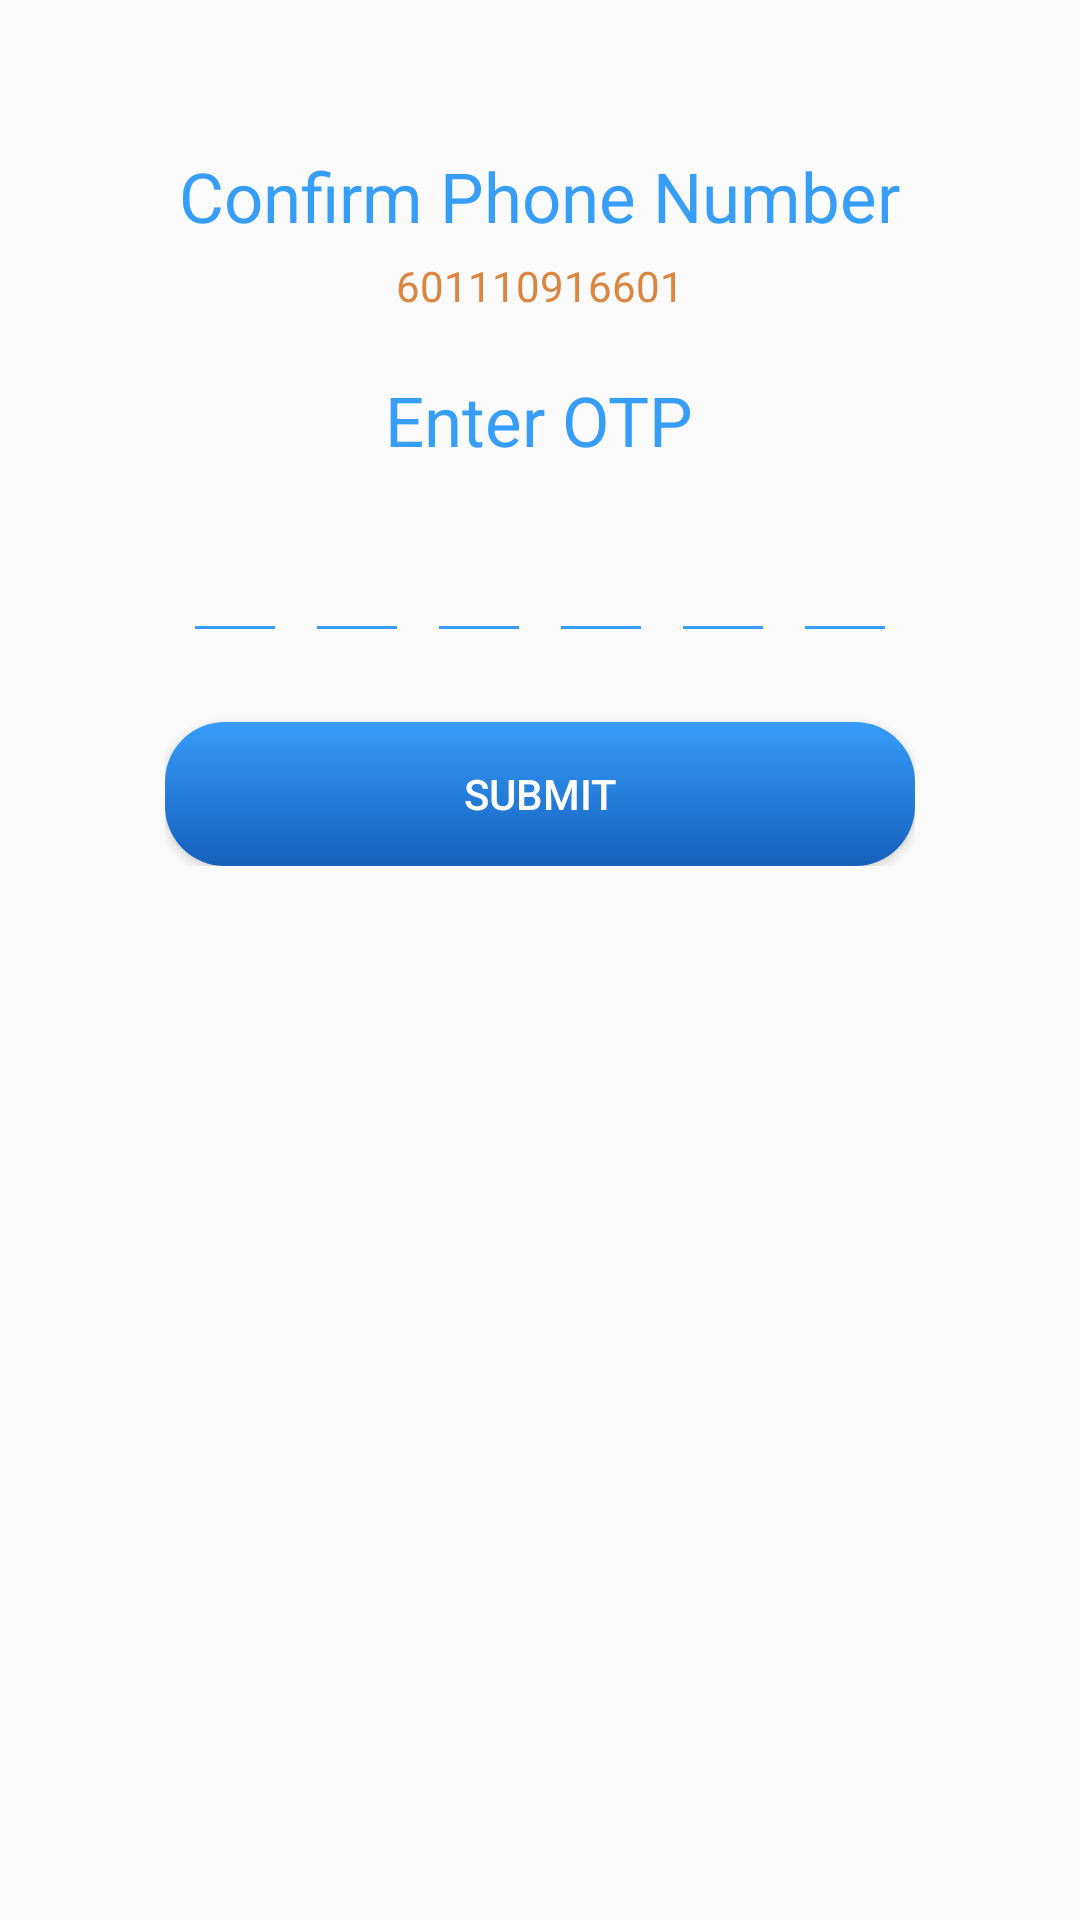

Write the Android layout XML for this screen, with the resource values it uses.
<!-- AndroidManifest.xml: application theme AppTheme -->
<!-- res/layout/activity_confirm_number.xml -->
<?xml version="1.0" encoding="utf-8"?>
<RelativeLayout xmlns:android="http://schemas.android.com/apk/res/android"
    xmlns:app="http://schemas.android.com/apk/res-auto"
    xmlns:tools="http://schemas.android.com/tools"
    android:layout_width="match_parent"
    android:layout_height="match_parent"
    android:gravity="center_horizontal"
    tools:context=".ConfirmNumberActivity">

    <LinearLayout
        android:orientation="vertical"
        android:layout_marginTop="50dp"
        android:gravity="center_horizontal"
        android:layout_width="wrap_content"
        android:layout_height="wrap_content">
        <TextView
            android:text="@string/confmnotxt"
            android:textSize="23sp"
            android:textColor="@color/blue"
            android:layout_width="wrap_content"
            android:layout_height="wrap_content"/>
        <TextView
            android:id="@+id/txtMobileId"
            android:text="601110916601"
            android:layout_marginTop="5dp"
            android:textColor="@color/orange"
            android:layout_width="wrap_content"
            android:layout_height="wrap_content"/>
        
        <TextView
            android:text="@string/enterotptxt"
            android:textColor="@color/blue"
            android:textSize="23sp"
            android:layout_marginTop="20dp"
            android:layout_width="wrap_content"
            android:layout_height="wrap_content"/>
        <LinearLayout
            android:layout_marginTop="10dp"
            android:padding="3dp"
            android:orientation="horizontal"
            android:layout_width="match_parent"
            android:layout_height="wrap_content">
            <EditText
                android:id="@+id/etOpt1Id"
                android:layout_marginTop="8dp"
                android:gravity="center"
                android:maxLength="1"
                android:inputType="number"
                android:layout_marginHorizontal="3dp"
                android:backgroundTint="@color/blue"
                android:layout_width="0dp"
                android:layout_weight="1"
                android:layout_height="wrap_content"/>
            <EditText
                android:id="@+id/etOpt2Id"
                android:gravity="center"
                android:maxLength="1"
                android:inputType="number"
                android:layout_marginTop="8dp"
                android:backgroundTint="@color/blue"
                android:layout_marginHorizontal="3dp"
                android:layout_weight="1"
                android:layout_width="0dp"
                android:layout_height="wrap_content"/>
            <EditText
                android:id="@+id/etOpt3Id"
                android:layout_marginTop="8dp"
                android:gravity="center"
                android:maxLength="1"
                android:inputType="number"
                android:backgroundTint="@color/blue"
                android:layout_marginHorizontal="3dp"
                android:layout_weight="1"
                android:layout_width="0dp"
                android:layout_height="wrap_content"/>
            <EditText
                android:id="@+id/etOpt4Id"
                android:gravity="center"
                android:maxLength="1"
                android:inputType="number"
                android:layout_marginTop="8dp"
                android:layout_marginHorizontal="3dp"
                android:backgroundTint="@color/blue"
                android:layout_weight="1"
                android:layout_width="0dp"
                android:layout_height="wrap_content"/>
            <EditText
                android:id="@+id/etOpt5Id"
                android:gravity="center"
                android:maxLength="1"
                android:inputType="number"
                android:layout_marginTop="8dp"
                android:layout_marginHorizontal="3dp"
                android:backgroundTint="@color/blue"
                android:layout_weight="1"
                android:layout_width="0dp"
                android:layout_height="wrap_content"/>
            <EditText
                android:id="@+id/etOpt6Id"
                android:gravity="center"
                android:maxLength="1"
                android:inputType="number"
                android:layout_marginTop="8dp"
                android:layout_marginHorizontal="3dp"
                android:backgroundTint="@color/blue"
                android:layout_weight="1"
                android:layout_width="0dp"
                android:layout_height="wrap_content"/>
        </LinearLayout>
        <Button
            android:id="@+id/btnSubmitOtpId"
            android:layout_marginTop="20dp"
            android:background="@drawable/capsul_blue_btn"
            android:textColor="@color/white"
            android:text="@string/submittxt"
            android:layout_width="250dp"
            android:layout_height="wrap_content"/>
    </LinearLayout>

</RelativeLayout>
<!-- resources referenced by this layout -->
<resources>
  <color name="blue">#369DF8</color>
  <color name="orange">#db8640</color>
  <color name="white">#FFFFFF</color>
  <!-- drawable capsul_blue_btn (drawable) -->
  <?xml version="1.0" encoding="utf-8"?>
  <shape android:shape="rectangle"
      xmlns:android="http://schemas.android.com/apk/res/android">
  
      <solid
          android:color="@color/blue"/>
      <corners
          android:radius="20dp"/>
      <gradient
          android:type="linear"
          android:angle="90"
          android:startColor="@color/darkblue"
          android:endColor="@color/blue" />
  </shape>
  <string name="confmnotxt">Confirm Phone Number</string>
  <string name="enterotptxt">Enter OTP</string>
  <string name="submittxt">Submit</string>
  <style name="AppTheme" parent="Theme.AppCompat.Light.NoActionBar">
          
          <item name="colorPrimary">@color/blue</item>
          <item name="colorPrimaryDark">@color/blue</item>
          <item name="colorAccent">@color/colorAccent</item>
  
      </style>
  <color name="darkblue">#1560bd</color>
  <color name="colorAccent">#03DAC5</color>
</resources>
